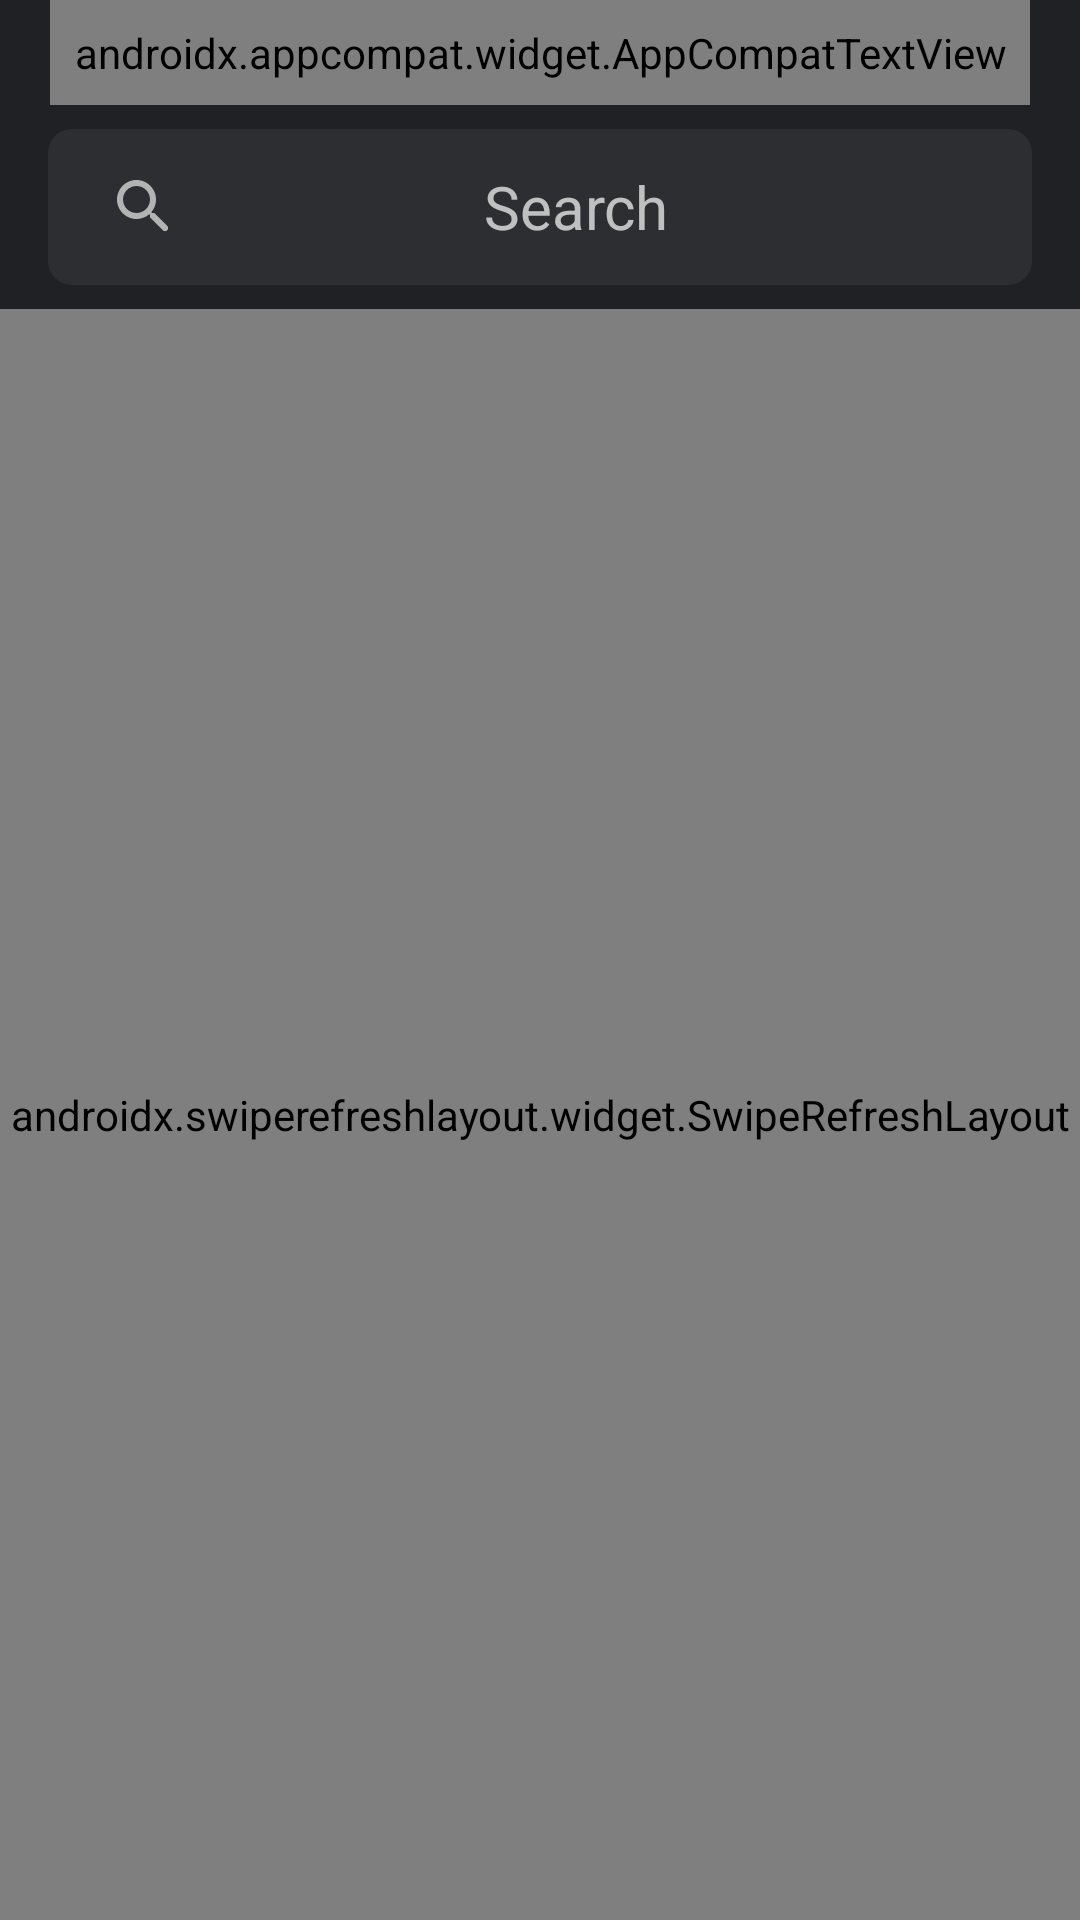

Write the Android layout XML for this screen, with the resource values it uses.
<!-- AndroidManifest.xml: application theme AppTheme -->
<!-- res/layout/fragment_country_wise.xml -->
<?xml version="1.0" encoding="utf-8"?>
<androidx.coordinatorlayout.widget.CoordinatorLayout xmlns:android="http://schemas.android.com/apk/res/android"
    xmlns:tools="http://schemas.android.com/tools"
    android:id="@+id/coordinator"
    android:layout_width="match_parent"
    android:layout_height="match_parent">

    <LinearLayout
        android:id="@+id/content_view"
        android:layout_width="match_parent"
        android:layout_height="match_parent"
        android:orientation="vertical">

        <androidx.appcompat.widget.AppCompatTextView
            android:id="@+id/txt_title"
            android:layout_width="wrap_content"
            android:layout_height="wrap_content"
            android:layout_gravity="center_horizontal"
            android:padding="@dimen/padding_small"
            android:text="@string/title_country_list"
            android:textAppearance="@style/TextAppearance.Aurora.Title"
            android:textColor="?colorAccent" />

        <include layout="@layout/search_bar" />


        <androidx.swiperefreshlayout.widget.SwipeRefreshLayout
            android:id="@+id/swipe_layout"
            android:layout_width="match_parent"
            android:layout_height="match_parent">

            <androidx.recyclerview.widget.RecyclerView
                android:id="@+id/recycler"
                android:layout_width="match_parent"
                android:layout_height="match_parent"
                android:clipToPadding="false"
                android:overScrollMode="never"
                android:paddingBottom="?actionBarSize"
                android:scrollbars="vertical"
                tools:listitem="@layout/item_country" />
        </androidx.swiperefreshlayout.widget.SwipeRefreshLayout>
    </LinearLayout>
</androidx.coordinatorlayout.widget.CoordinatorLayout>
<!-- res/layout/search_bar.xml (included above) -->
<?xml version="1.0" encoding="utf-8"?>
<RelativeLayout xmlns:android="http://schemas.android.com/apk/res/android"
    xmlns:app="http://schemas.android.com/apk/res-auto"
    android:id="@+id/layout"
    android:layout_width="match_parent"
    android:layout_height="@dimen/searchbar_height"
    android:layout_marginStart="@dimen/margin_large"
    android:layout_marginTop="@dimen/margin_small"
    android:layout_marginEnd="@dimen/margin_large"
    android:layout_marginBottom="@dimen/margin_small"
    android:background="@drawable/search_bg">

    <androidx.appcompat.widget.AppCompatImageView
        android:id="@+id/action1"
        android:layout_width="wrap_content"
        android:layout_height="match_parent"
        android:layout_alignParentStart="true"
        android:layout_centerVertical="true"
        android:background="?selectableItemBackgroundBorderless"
        android:paddingStart="@dimen/margin_medium"
        android:paddingEnd="@dimen/margin_medium"
        app:srcCompat="@drawable/ic_round_search"
        app:tint="?android:attr/colorControlNormal" />

    <com.google.android.material.textfield.TextInputEditText
        android:id="@+id/txt_input_search"
        android:layout_width="match_parent"
        android:layout_height="match_parent"
        android:layout_centerVertical="true"
        android:layout_toStartOf="@id/action2"
        android:layout_toEndOf="@id/action1"
        android:background="@null"
        android:hint="@string/title_search"
        android:imeOptions="flagNoExtractUi|actionSearch"
        android:inputType="text"
        android:singleLine="true"
        android:textAlignment="center"
        android:textAppearance="@style/TextAppearance.Aurora.SearchBar" />

    <androidx.appcompat.widget.AppCompatImageView
        android:id="@+id/action2"
        android:layout_width="wrap_content"
        android:layout_height="match_parent"
        android:layout_alignParentEnd="true"
        android:layout_centerVertical="true"
        android:background="?selectableItemBackgroundBorderless"
        android:paddingStart="@dimen/margin_medium"
        android:paddingEnd="@dimen/margin_medium"
        app:srcCompat="@drawable/ic_cancel"
        app:tint="?android:attr/colorControlNormal" />
</RelativeLayout>
<!-- res/layout/item_country.xml (included above) -->
<?xml version="1.0" encoding="utf-8"?>
<com.google.android.material.card.MaterialCardView xmlns:android="http://schemas.android.com/apk/res/android"
    xmlns:app="http://schemas.android.com/apk/res-auto"
    android:layout_width="match_parent"
    android:layout_height="wrap_content"
    android:layout_marginStart="@dimen/margin_medium"
    android:layout_marginEnd="@dimen/margin_medium"
    app:cardCornerRadius="8dp"
    app:cardUseCompatPadding="true">

    <RelativeLayout
        android:layout_width="match_parent"
        android:layout_height="wrap_content"
        android:padding="@dimen/padding_normal">

        <androidx.appcompat.widget.AppCompatImageView
            android:id="@+id/img"
            android:layout_width="@dimen/icon_size"
            android:layout_height="@dimen/icon_size"
            android:layout_centerVertical="true" />

        <androidx.appcompat.widget.AppCompatTextView
            android:id="@+id/line1"
            android:layout_width="match_parent"
            android:layout_height="wrap_content"
            android:layout_marginStart="@dimen/margin_large"
            android:layout_toEndOf="@id/img"
            android:ellipsize="end"
            android:singleLine="true"
            android:textAppearance="@style/TextAppearance.Aurora.SubTitle"
            android:textColor="?colorAccent" />

        <androidx.appcompat.widget.AppCompatTextView
            android:id="@+id/line2"
            android:layout_width="match_parent"
            android:layout_height="wrap_content"
            android:layout_below="@+id/line1"
            android:layout_alignStart="@id/line1"
            android:layout_alignEnd="@id/line1"
            android:layout_marginTop="@dimen/margin_xsmall"
            android:ellipsize="end"
            android:maxLines="2"
            android:textAppearance="@style/TextAppearance.Aurora.Line2" />

        <androidx.appcompat.widget.AppCompatTextView
            android:id="@+id/line3"
            android:layout_width="match_parent"
            android:layout_height="wrap_content"
            android:layout_below="@+id/line2"
            android:layout_alignStart="@id/line1"
            android:layout_alignEnd="@id/line1"
            android:layout_marginTop="@dimen/margin_xsmall"
            android:ellipsize="end"
            android:singleLine="true"
            android:textAppearance="@style/TextAppearance.Aurora.Line3" />
    </RelativeLayout>
</com.google.android.material.card.MaterialCardView>
<!-- resources referenced by this layout -->
<resources>
  <dimen name="icon_size">56dp</dimen>
  <dimen name="margin_large">16dp</dimen>
  <dimen name="margin_medium">12dp</dimen>
  <dimen name="margin_small">8dp</dimen>
  <dimen name="margin_xsmall">4dp</dimen>
  <dimen name="padding_normal">10dp</dimen>
  <dimen name="padding_small">8dp</dimen>
  <dimen name="searchbar_height">52dp</dimen>
  <!-- drawable search_bg (drawable) -->
  <?xml version="1.0" encoding="utf-8"?>
  <shape xmlns:android="http://schemas.android.com/apk/res/android"
      android:shape="rectangle">
      <solid android:color="?colorSurface" />
      <padding
          android:bottom="@dimen/padding_small"
          android:left="@dimen/padding_small"
          android:right="@dimen/padding_small"
          android:top="@dimen/padding_small" />
      <size
          android:width="100dp"
          android:height="32dp" />
      <corners android:radius="8dp" />
  </shape>
  <string name="title_country_list">Country List</string>
  <string name="title_search">Search</string>
  <style name="TextAppearance.Aurora.Line2" parent="TextAppearance.Aurora.Line1">
          <item name="android:textSize">14sp</item>
          <item name="android:textColor">@color/txtColorSecondary</item>
      </style>
  <style name="TextAppearance.Aurora.Line3" parent="TextAppearance.Aurora.Line2">
          <item name="android:textSize">12sp</item>
      </style>
  <style name="TextAppearance.Aurora.SearchBar" parent="TextAppearance.Aurora.Line1">
          <item name="android:textSize">20sp</item>
      </style>
  <style name="TextAppearance.Aurora.SubTitle" parent="TextAppearance.Aurora.Title">
          <item name="android:letterSpacing">0.025</item>
          <item name="android:textSize">18sp</item>
      </style>
  <style name="TextAppearance.Aurora.Title" parent="TextAppearance.AppCompat.Medium">
          <item name="android:letterSpacing">0.05</item>
          <item name="android:ellipsize">end</item>
          <item name="android:maxLines">1</item>
          <item name="android:textStyle">bold</item>
          <item name="android:fontFamily">@font/gilroy_extra_bold</item>
          <item name="android:textColor">@color/txtColorPrimary</item>
          <item name="android:textSize">28sp</item>
          <item name="android:alpha">1</item>
      </style>
  <style name="AppTheme" parent="@style/Theme.MaterialComponents.NoActionBar">
          <item name="colorPrimary">@color/colorPrimary</item>
          <item name="colorPrimaryDark">@color/colorPrimaryDark</item>
          <item name="colorAccent">@color/colorAccent</item>
          <item name="android:colorBackground">@color/colorBackground</item>
          <item name="android:windowBackground">@color/colorWindowBackground</item>
          <item name="android:navigationBarColor">@color/colorNavigation</item>
          <item name="colorPrimarySurface">@color/colorBackground</item>
          <item name="colorSurface">@color/colorBackground</item>
      </style>
  <style name="TextAppearance.Aurora.Line1" parent="TextAppearance.AppCompat.Medium">
          <item name="android:ellipsize">end</item>
          <item name="android:maxLines">1</item>
          <item name="android:textSize">16sp</item>
          <item name="android:textColor">@color/txtColorPrimary</item>
      </style>
  <color name="txtColorSecondary">#EEE</color>
  <color name="txtColorPrimary">#FFF</color>
  <color name="colorPrimary">@color/colorAccent</color>
  <color name="colorPrimaryDark">#202124</color>
  <color name="colorAccent">@color/colorOtherBlue</color>
  <color name="colorBackground">#2d2e31</color>
  <color name="colorWindowBackground">#202124</color>
  <color name="colorNavigation">@color/colorBackground</color>
  <color name="colorOtherBlue">#00a1f1</color>
</resources>
